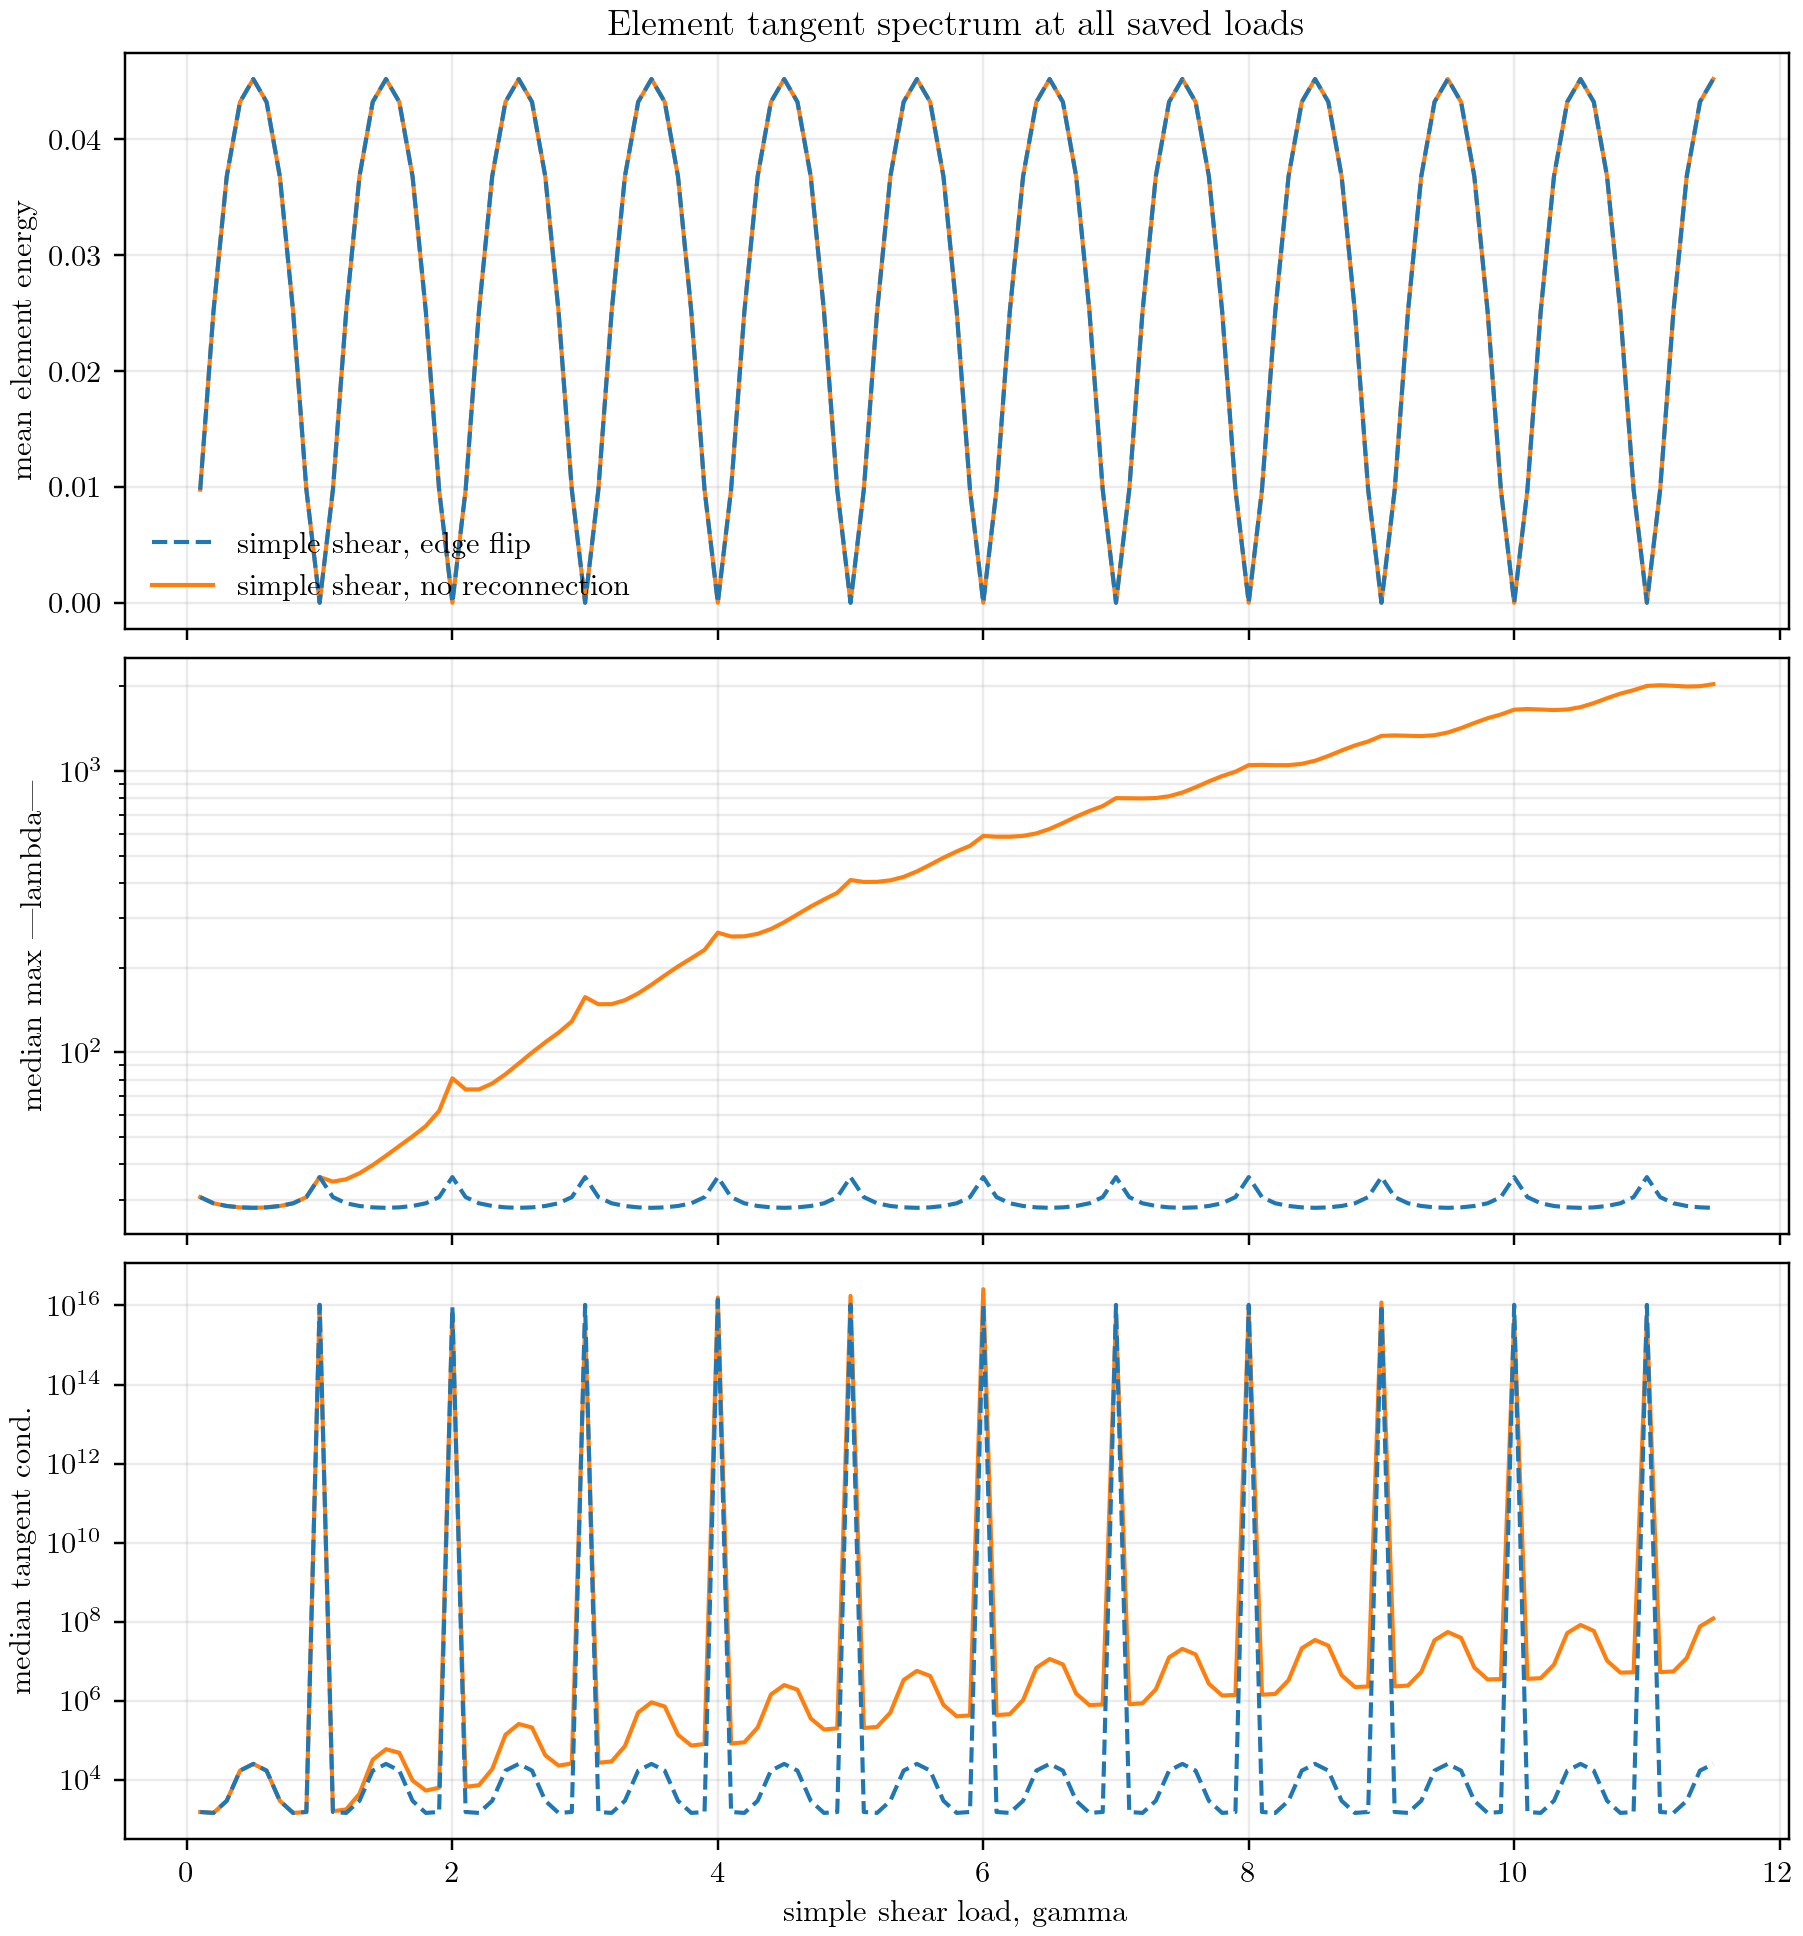

The data file committed next to this chart (first rows):
label, load, energy_mean, median_max_abs_eigenvalue, median_condition
simple shear, edge flip, 0.1, 0.00976, 30.61, 1531
simple shear, edge flip, 0.2, 0.02514, 29.1, 1450
simple shear, edge flip, 0.3, 0.0368, 28.46, 2938
simple shear, edge flip, 0.4, 0.04323, 28.14, 17041
simple shear, edge flip, 0.5, 0.04521, 28.04, 25222
simple shear, edge flip, 0.6, 0.04323, 28.14, 17041
simple shear, edge flip, 0.7, 0.0368, 28.46, 2938
simple shear, edge flip, 0.8, 0.02514, 29.1, 1450
simple shear, edge flip, 0.9, 0.00976, 30.61, 1531
simple shear, edge flip, 1.0, -2.7138333333333336e-16, 36.07, 1.0387813814552098e+16
simple shear, edge flip, 1.1, 0.00976, 30.61, 1531
simple shear, edge flip, 1.2, 0.02514, 29.1, 1450
simple shear, edge flip, 1.3, 0.0368, 28.46, 2938
simple shear, edge flip, 1.4, 0.04323, 28.14, 17041
simple shear, edge flip, 1.5, 0.04521, 28.04, 25222
simple shear, edge flip, 1.6, 0.04323, 28.14, 17041
simple shear, edge flip, 1.7, 0.0368, 28.46, 2938
simple shear, edge flip, 1.8, 0.02514, 29.1, 1450
simple shear, edge flip, 1.9, 0.00976, 30.61, 1531
simple shear, edge flip, 2.0, -2.097072222222222e-16, 36.07, 9117564195404426.0
simple shear, edge flip, 2.1, 0.00976, 30.61, 1531
simple shear, edge flip, 2.2, 0.02514, 29.1, 1450
simple shear, edge flip, 2.3, 0.0368, 28.46, 2938
simple shear, edge flip, 2.4, 0.04323, 28.14, 17041
simple shear, edge flip, 2.5, 0.04521, 28.04, 25222
simple shear, edge flip, 2.6, 0.04323, 28.14, 17041
simple shear, edge flip, 2.7, 0.0368, 28.46, 2938
simple shear, edge flip, 2.8, 0.02514, 29.1, 1450
simple shear, edge flip, 2.9, 0.00976, 30.61, 1531
simple shear, edge flip, 3.0, -1.3569111111111112e-16, 36.07, 1.0387813814552098e+16
simple shear, edge flip, 3.1, 0.00976, 30.61, 1531
simple shear, edge flip, 3.2, 0.02514, 29.1, 1450
simple shear, edge flip, 3.3, 0.0368, 28.46, 2938
simple shear, edge flip, 3.4, 0.04323, 28.14, 17041
simple shear, edge flip, 3.5, 0.04521, 28.04, 25222
simple shear, edge flip, 3.6, 0.04323, 28.14, 17041
simple shear, edge flip, 3.7, 0.0368, 28.46, 2938
simple shear, edge flip, 3.8, 0.02514, 29.1, 1450
simple shear, edge flip, 3.9, 0.00976, 30.61, 1531
simple shear, edge flip, 4.0, -2.2204e-16, 36.07, 1.39605573681738e+16
simple shear, edge flip, 4.1, 0.00976, 30.61, 1531
simple shear, edge flip, 4.2, 0.02514, 29.1, 1450
simple shear, edge flip, 4.3, 0.0368, 28.46, 2938
simple shear, edge flip, 4.4, 0.04323, 28.14, 17041
simple shear, edge flip, 4.5, 0.04521, 28.04, 25222
simple shear, edge flip, 4.6, 0.04323, 28.14, 17041
simple shear, edge flip, 4.7, 0.0368, 28.46, 2938
simple shear, edge flip, 4.8, 0.02514, 29.1, 1450
simple shear, edge flip, 4.9, 0.00976, 30.61, 1531
simple shear, edge flip, 5.0, -2.2204e-16, 36.07, 1.0387813814552098e+16
simple shear, edge flip, 5.1, 0.00976, 30.61, 1531
simple shear, edge flip, 5.2, 0.02514, 29.1, 1450
simple shear, edge flip, 5.3, 0.0368, 28.46, 2938
simple shear, edge flip, 5.4, 0.04323, 28.14, 17041
simple shear, edge flip, 5.5, 0.04521, 28.04, 25222
simple shear, edge flip, 5.6, 0.04323, 28.14, 17041
simple shear, edge flip, 5.7, 0.0368, 28.46, 2938
simple shear, edge flip, 5.8, 0.02514, 29.1, 1450
simple shear, edge flip, 5.9, 0.00976, 30.61, 1531
simple shear, edge flip, 6.0, -2.2204e-16, 36.07, 1.0387813814552098e+16
... 170 more rows
